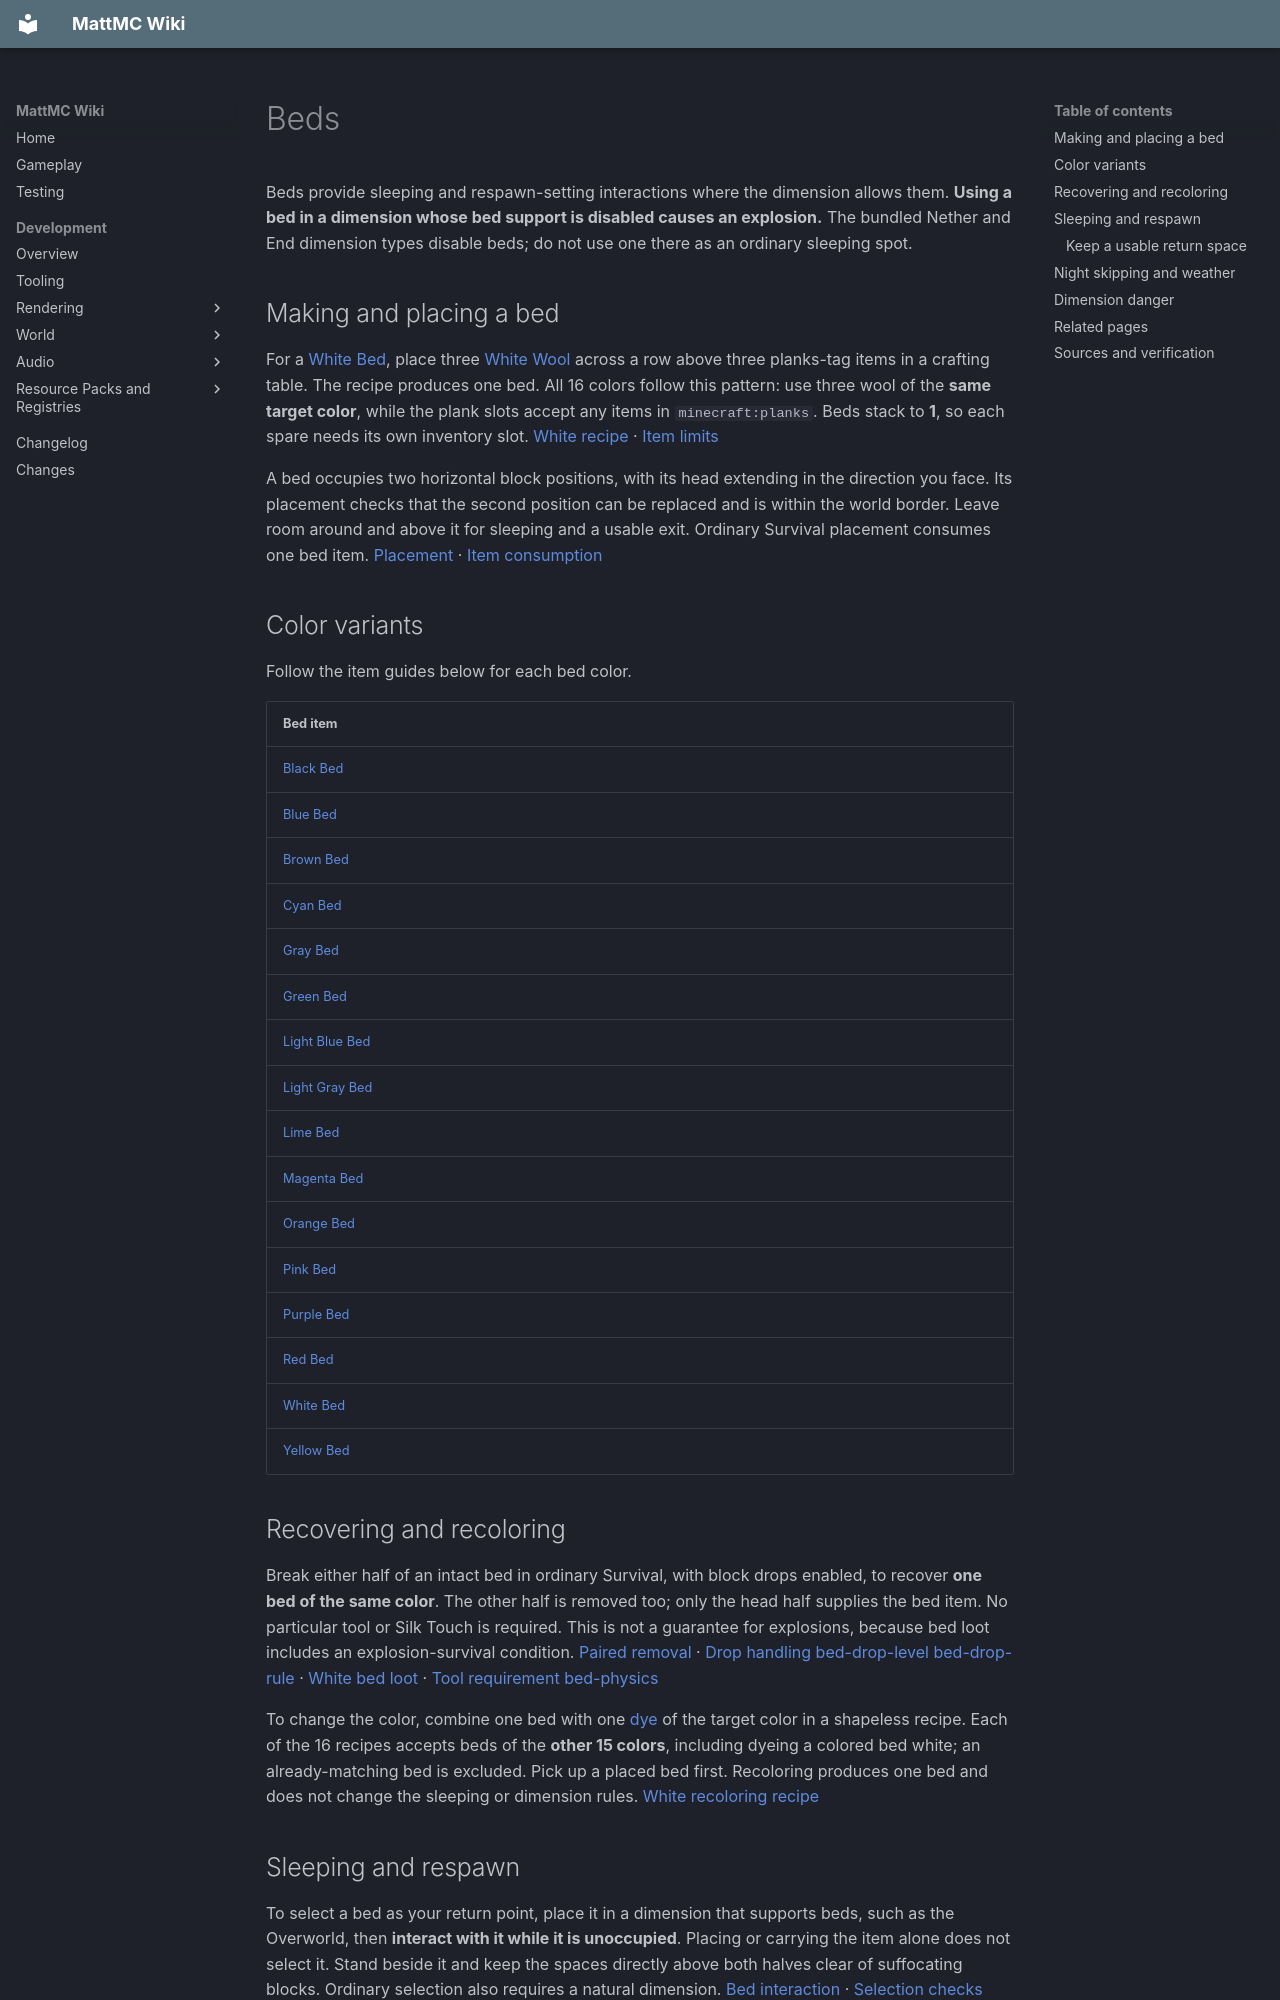

repository: HungLo2020/MattMC · page: gameplay/blocks/Bed/index.html · generator: mkdocs

# Beds

Beds provide sleeping and respawn-setting interactions where the dimension allows them. **Using a bed in a dimension whose bed support is disabled causes an explosion.** The bundled Nether and End dimension types disable beds; do not use one there as an ordinary sleeping spot.

## Making and placing a bed

For a [White Bed](../items/WhiteBed.md), place three [White Wool](../items/WhiteWool.md) across a row above three planks-tag items in a crafting table. The recipe produces one bed. All 16 colors follow this pattern: use three wool of the **same target color**, while the plank slots accept any items in `minecraft:planks`. Beds stack to **1**, so each spare needs its own inventory slot. [White recipe][bed-craft] · [Item limits][bed-items]

A bed occupies two horizontal block positions, with its head extending in the direction you face. Its placement checks that the second position can be replaced and is within the world border. Leave room around and above it for sleeping and a usable exit. Ordinary Survival placement consumes one bed item. [Placement][bed-place] · [Item consumption][bed-consume]

## Color variants

Follow the item guides below for each bed color.

| Bed item |
| --- |
| [Black Bed](../items/BlackBed.md) |
| [Blue Bed](../items/BlueBed.md) |
| [Brown Bed](../items/BrownBed.md) |
| [Cyan Bed](../items/CyanBed.md) |
| [Gray Bed](../items/GrayBed.md) |
| [Green Bed](../items/GreenBed.md) |
| [Light Blue Bed](../items/LightBlueBed.md) |
| [Light Gray Bed](../items/LightGrayBed.md) |
| [Lime Bed](../items/LimeBed.md) |
| [Magenta Bed](../items/MagentaBed.md) |
| [Orange Bed](../items/OrangeBed.md) |
| [Pink Bed](../items/PinkBed.md) |
| [Purple Bed](../items/PurpleBed.md) |
| [Red Bed](../items/RedBed.md) |
| [White Bed](../items/WhiteBed.md) |
| [Yellow Bed](../items/YellowBed.md) |

## Recovering and recoloring

Break either half of an intact bed in ordinary Survival, with block drops enabled, to recover **one bed of the same color**. The other half is removed too; only the head half supplies the bed item. No particular tool or Silk Touch is required. This is not a guarantee for explosions, because bed loot includes an explosion-survival condition. [Paired removal][bed-pair] · [Drop handling][bed-drop-pair] [bed-drop-level][] [bed-drop-rule][] · [White bed loot][bed-loot] · [Tool requirement][bed-tool] [bed-physics][]

To change the color, combine one bed with one [dye](../items/Dyes.md) of the target color in a shapeless recipe. Each of the 16 recipes accepts beds of the **other 15 colors**, including dyeing a colored bed white; an already-matching bed is excluded. Pick up a placed bed first. Recoloring produces one bed and does not change the sleeping or dimension rules. [White recoloring recipe][bed-dye]

## Sleeping and respawn

To select a bed as your return point, place it in a dimension that supports beds, such as the Overworld, then **interact with it while it is unoccupied**. Placing or carrying the item alone does not select it. Stand beside it and keep the spaces directly above both halves clear of suffocating blocks. Ordinary selection also requires a natural dimension. [Bed interaction][bed-use] · [Selection checks][bed-sleep]

In a suitable natural dimension, interacting with an in-range, unobstructed, unoccupied bed sets the player's respawn position **before both the daylight and nearby-monster checks**. Either refusal to sleep can therefore follow a successful respawn-setting step; you do not need to finish a night's sleep to select the point. A too-far-away or obstructed refusal happens before selection, so fix that problem and interact again. [Check order][bed-sleep]

Sleeping can be refused because the player is too far away, the bed is obstructed, it is too bright outside, or nearby monsters prevent rest. The sleep-distance check accepts either half when the player is within 3 blocks on each horizontal axis and 2 vertically from that half's bottom center. The obstruction check tests the blocks directly above both halves for suffocation; it is not the full standing-space check used on respawn. The ordinary non-Creative safety check examines a region extending 8 blocks horizontally and 5 vertically from the bed, and only counts monsters whose rest-prevention test applies. [Distance and obstruction][bed-range] · [Suffocation check][bed-suffocation] · [Monster check][bed-sleep]

An occupied bed normally reports that it is occupied. A sleeping villager can instead be made to leave through the bed interaction. That interaction ends without selecting the bed for you; use it again once it is free. [Occupied-bed handling][bed-use]

### Keep a usable return space

Selecting the bed does not prove that you can respawn there later. Actual bed respawn searches for a standing position near the bed, checking floor support, room for the player's body, blocks that forbid spawning inside them, and the world border. Keep usable floor and headroom around the bed when building walls, low ceilings, or bunk beds. Keep hazards away too: the search can retry without its dangerous-block filter if safer candidates fail. [Respawn validation][bed-respawn] · [Standing-position search][bed-stand] · [Floor and clearance checks][bed-clearance]

After moving a bed, interact with it at the new location to select it again. See [Death and respawn: choosing where you return](../mechanics/DeathAndRespawn.md#choosing-where-you-return) for the single saved-point setting, default-spawn fallback, and why a failed point must be selected again after repair.
